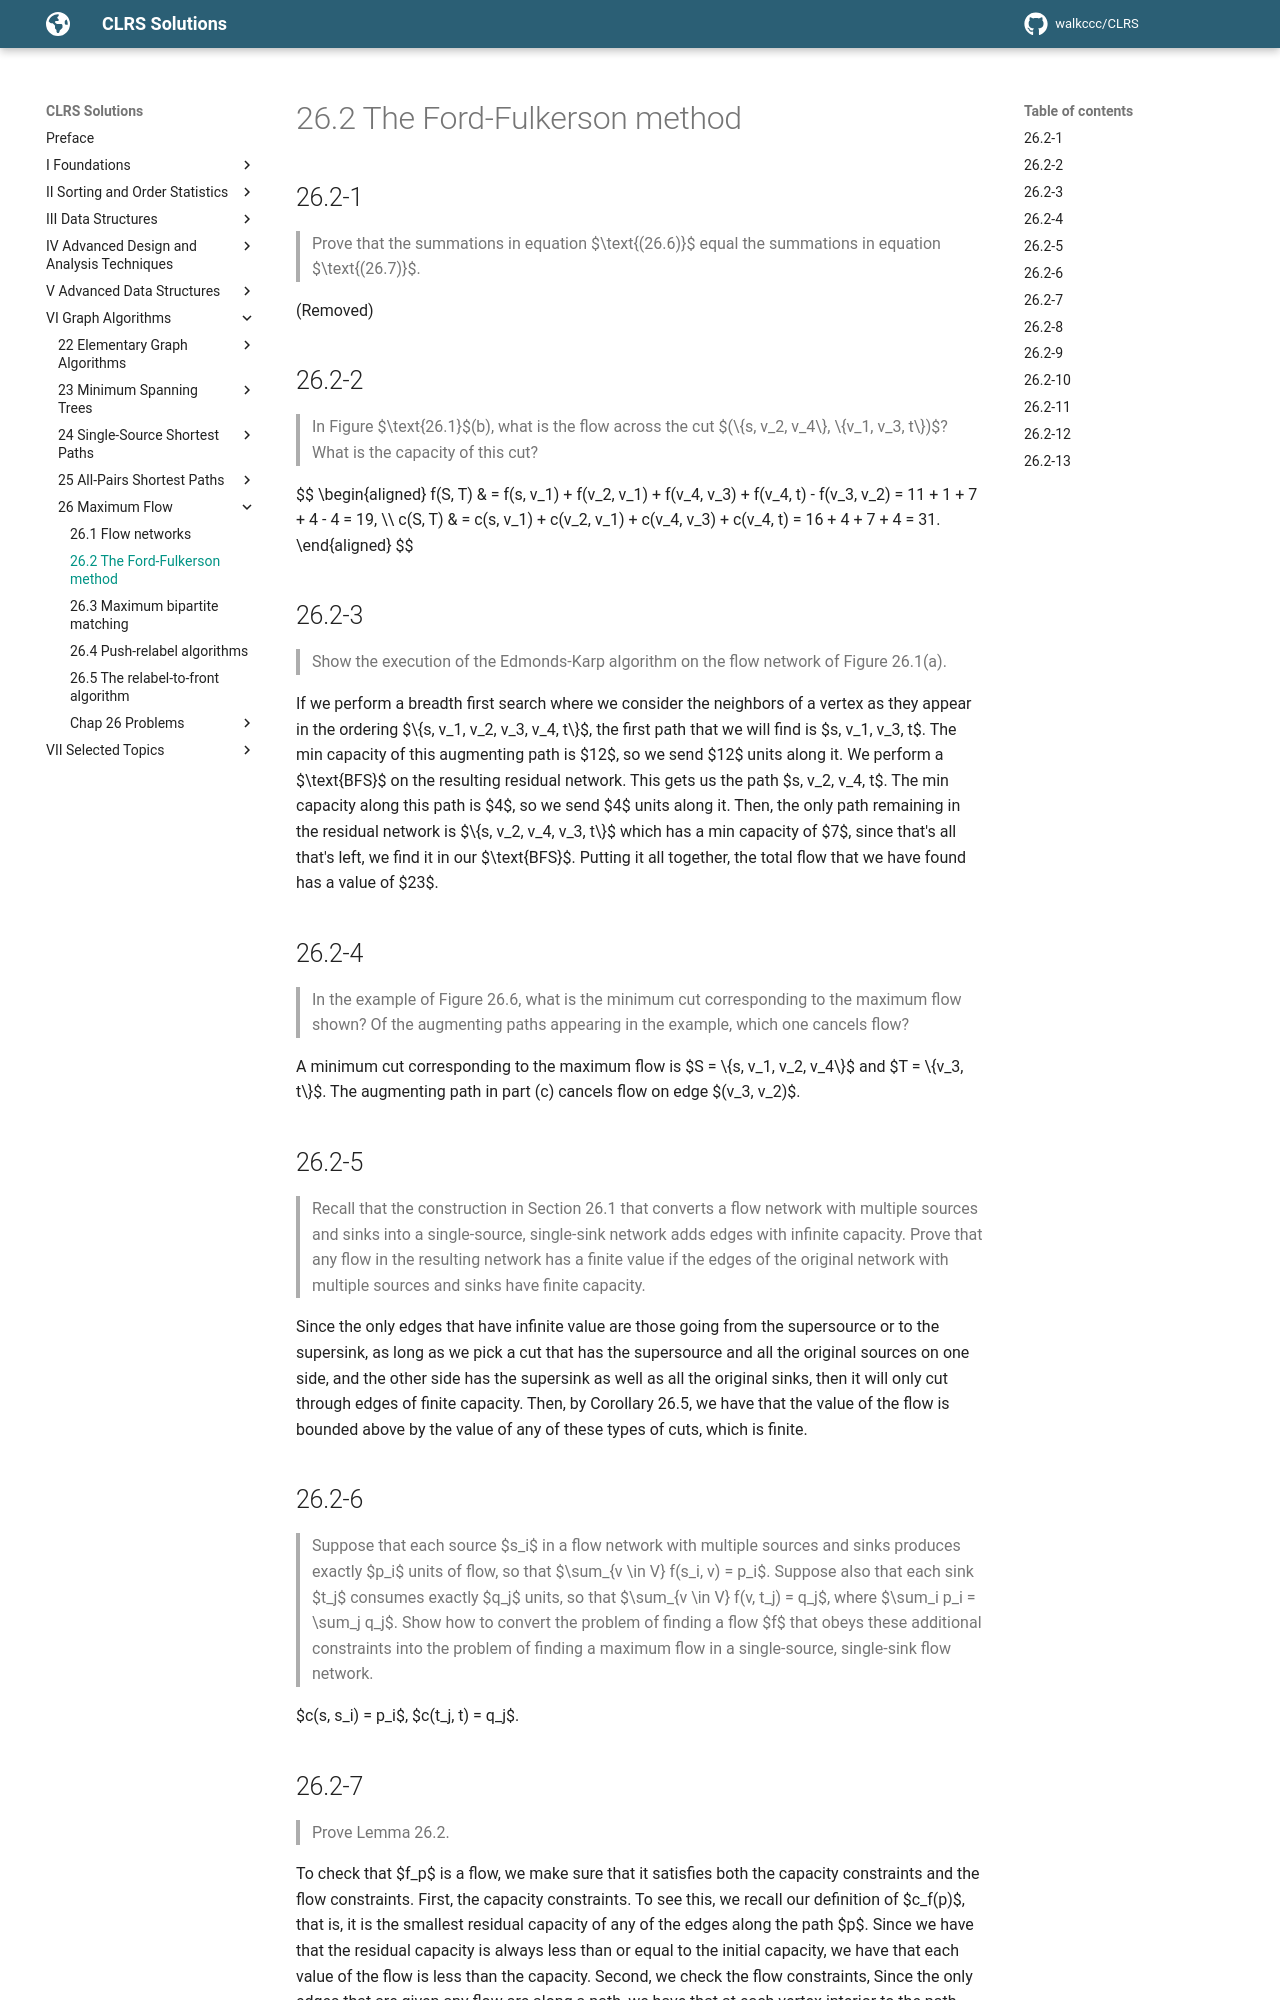

repository: walkccc/CLRS · page: Chap26/26.2/index.html · generator: mkdocs

## 26.2-1

> Prove that the summations in equation $\text{(26.6)}$ equal the summations in equation $\text{(26.7)}$.

(Removed)

## 26.2-2

> In Figure $\text{26.1}$(b), what is the flow across the cut $(\\{s, v_2, v_4\\}, \\{v_1, v_3, t\\})$? What is the capacity of this cut?

$$
\begin{aligned}
f(S, T) & = f(s, v_1) + f(v_2, v_1) + f(v_4, v_3) + f(v_4, t) - f(v_3, v_2) = 11 + 1 + 7 + 4 - 4 = 19, \\\\
c(S, T) & = c(s, v_1) + c(v_2, v_1) + c(v_4, v_3) + c(v_4, t) = 16 + 4 + 7 + 4 = 31.
\end{aligned}
$$

## 26.2-3

> Show the execution of the Edmonds-Karp algorithm on the flow network of Figure 26.1(a).

If we perform a breadth first search where we consider the neighbors of a vertex as they appear in the ordering $\\{s, v_1, v_2, v_3, v_4, t\\}$, the first path that we will find is $s, v_1, v_3, t$. The min capacity of this augmenting path is $12$, so we send $12$ units along it. We perform a $\text{BFS}$ on the resulting residual network. This gets us the path $s, v_2, v_4, t$. The min capacity along this path is $4$, so we send $4$ units along it. Then, the only path remaining in the residual network is $\\{s, v_2, v_4, v_3, t\\}$ which has a min capacity of $7$, since that's all that's left, we find it in our $\text{BFS}$. Putting it all together, the total flow that we have found has a value of $23$.

## 26.2-4

> In the example of Figure 26.6, what is the minimum cut corresponding to the maximum flow shown? Of the augmenting paths appearing in the example, which one cancels flow?

A minimum cut corresponding to the maximum flow is $S = \\{s, v_1, v_2, v_4\\}$ and $T = \\{v_3, t\\}$. The augmenting path in part \(c\) cancels flow on edge $(v_3, v_2)$.

## 26.2-5

> Recall that the construction in Section 26.1 that converts a flow network with multiple sources and sinks into a single-source, single-sink network adds edges with infinite capacity. Prove that any flow in the resulting network has a finite value if the edges of the original network with multiple sources and sinks have finite capacity.

Since the only edges that have infinite value are those going from the supersource or to the supersink, as long as we pick a cut that has the supersource and all the original sources on one side, and the other side has the supersink as well as all the original sinks, then it will only cut through edges of finite capacity. Then, by Corollary 26.5, we have that the value of the flow is bounded above by the value of any of these types of cuts, which is finite.

## 26.2-6

> Suppose that each source $s_i$ in a flow network with multiple sources and sinks produces exactly $p_i$ units of flow, so that $\sum_{v \in V} f(s_i, v) = p_i$. Suppose also that each sink $t_j$ consumes exactly $q_j$ units, so that $\sum_{v \in V} f(v, t_j) = q_j$, where $\sum_i p_i = \sum_j q_j$. Show how to convert the problem of finding a flow $f$ that obeys these additional constraints into the problem of finding a maximum flow in a single-source, single-sink flow network.

$c(s, s_i) = p_i$, $c(t_j, t) = q_j$.
